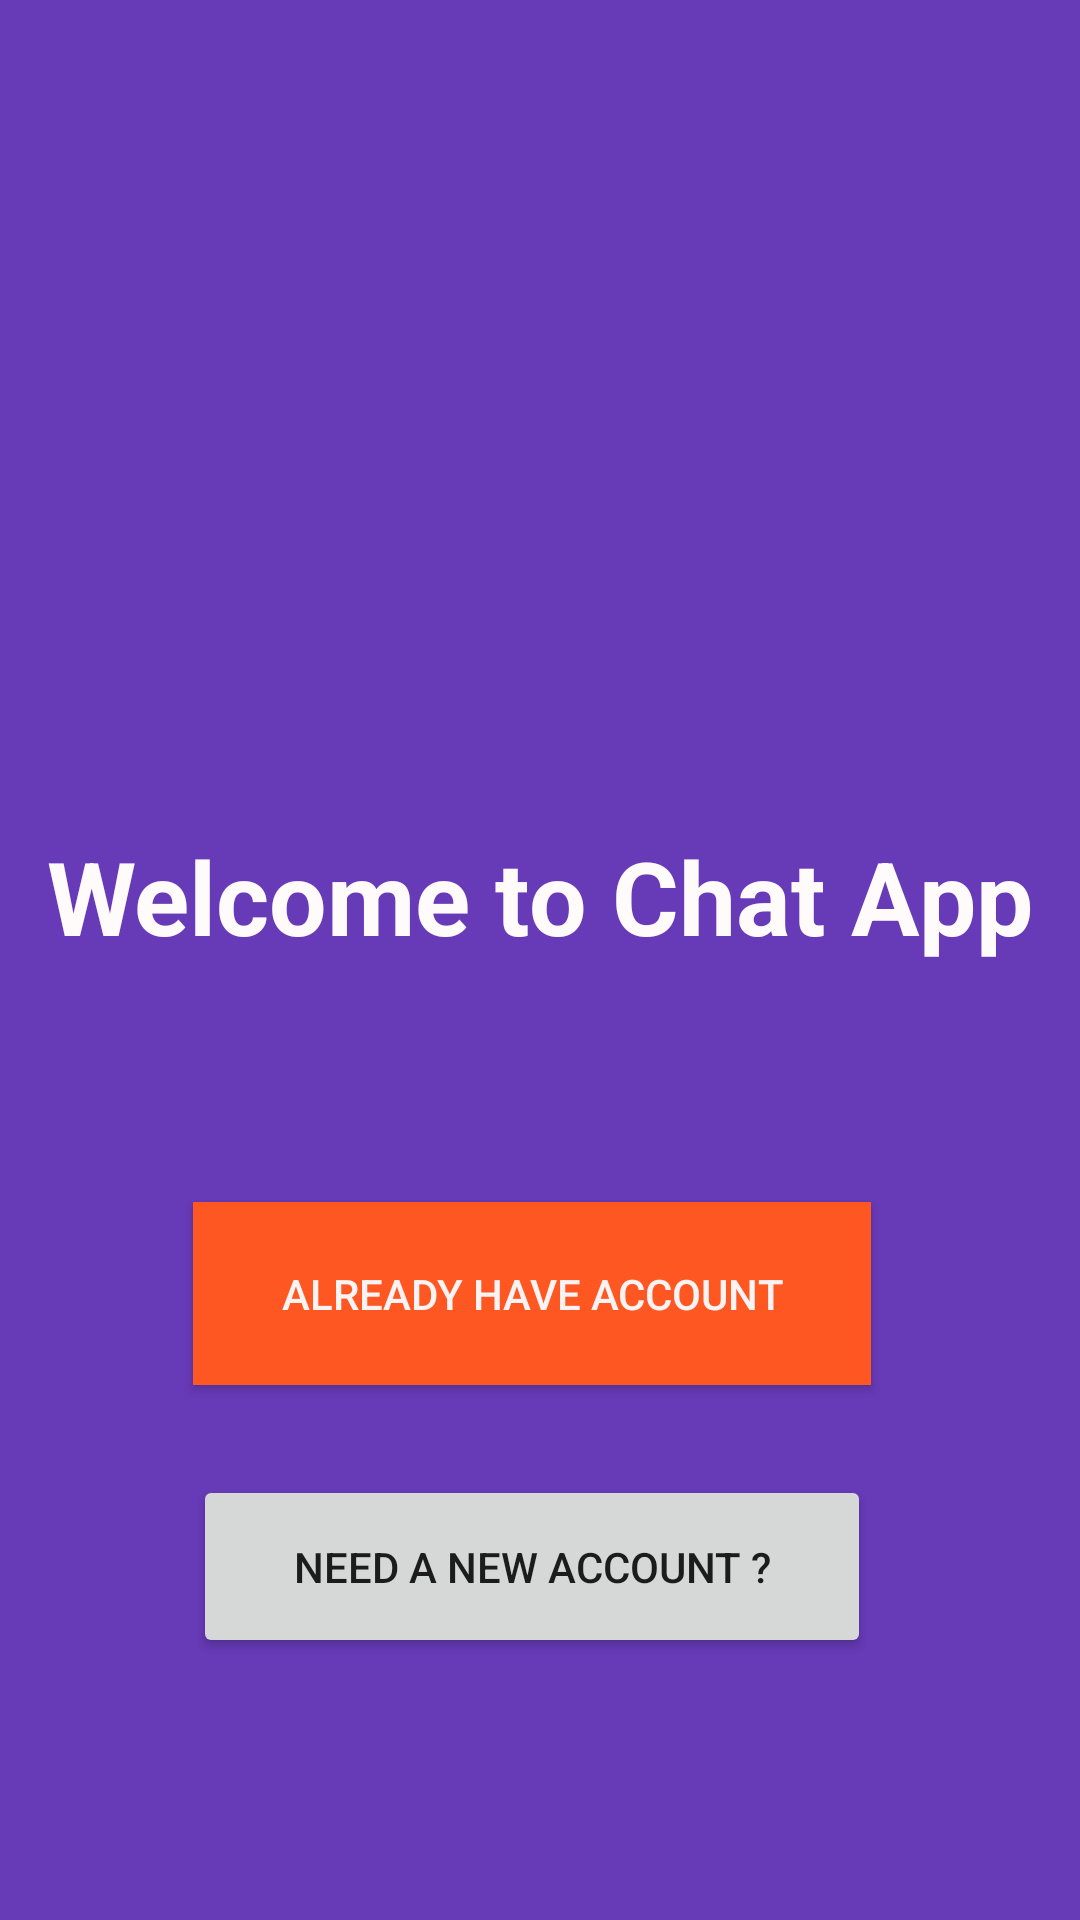

Produce the Android XML layout that renders to this screen, including the resource entries it uses.
<!-- AndroidManifest.xml: application theme Theme.ChatApp -->
<!-- res/layout/activity_start.xml -->
<?xml version="1.0" encoding="utf-8"?>
<androidx.constraintlayout.widget.ConstraintLayout xmlns:android="http://schemas.android.com/apk/res/android"
    xmlns:app="http://schemas.android.com/apk/res-auto"
    xmlns:tools="http://schemas.android.com/tools"
    android:layout_width="match_parent"
    android:layout_height="match_parent"
    android:background="#673AB7"
    tools:context=".Start_Activity">

    <TextView
        android:id="@+id/textView"
        android:layout_width="wrap_content"
        android:layout_height="wrap_content"
        android:text="Welcome to Chat App"
        android:textColor="#FFFBFB"
        android:textSize="34sp"
        android:textStyle="bold"
        app:layout_constraintBottom_toBottomOf="parent"
        app:layout_constraintEnd_toEndOf="parent"
        app:layout_constraintHorizontal_bias="0.497"
        app:layout_constraintStart_toStartOf="parent"
        app:layout_constraintTop_toTopOf="parent"
        app:layout_constraintVertical_bias="0.464" />

    <Button
        android:id="@+id/have_acc"
        android:layout_width="226dp"
        android:layout_height="61dp"
        android:background="#FF5722"
        android:text="Already Have Account"
        android:textColor="#FAF3F3"
        app:layout_constraintBottom_toBottomOf="parent"
        app:layout_constraintEnd_toEndOf="parent"
        app:layout_constraintHorizontal_bias="0.481"
        app:layout_constraintStart_toStartOf="parent"
        app:layout_constraintTop_toTopOf="parent"
        app:layout_constraintVertical_bias="0.692" />

    <Button
        android:id="@+id/need_acc"
        android:layout_width="226dp"
        android:layout_height="61dp"
        android:text="need a new account ?"
        app:layout_constraintBottom_toBottomOf="parent"
        app:layout_constraintEnd_toEndOf="parent"
        app:layout_constraintHorizontal_bias="0.481"
        app:layout_constraintStart_toStartOf="parent"
        app:layout_constraintTop_toTopOf="parent"
        app:layout_constraintVertical_bias="0.849" />
</androidx.constraintlayout.widget.ConstraintLayout>
<!-- resources referenced by this layout -->
<resources>
  <style name="Theme.ChatApp" parent="Theme.AppCompat.Light.DarkActionBar">
          
          <item name="colorPrimary">@color/color_primary</item>
          <item name="colorPrimaryVariant">@color/purple_700</item>
          <item name="colorOnPrimary">@color/white</item>
          
          <item name="colorSecondary">@color/teal_200</item>
          <item name="colorSecondaryVariant">@color/teal_700</item>
          <item name="colorOnSecondary">@color/black</item>
          
          <item name="android:statusBarColor" tools:targetApi="l">?attr/colorPrimaryVariant</item>
          <item name="windowActionBar">false</item>
          <item name="windowNoTitle">true</item>
          
      </style>
  <color name="color_primary">#673bb7</color>
  <color name="purple_700">#FF3700B3</color>
  <color name="white">#FFFFFFFF</color>
  <color name="teal_200">#FF03DAC5</color>
  <color name="teal_700">#FF018786</color>
  <color name="black">#FF000000</color>
</resources>
